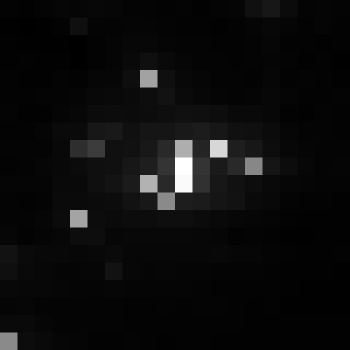

The table this chart was drawn from, first rows:
, xmin, ymin, lat, lon, area, perimeter, max_nanowatts, min_nanowatts, moonlight_illumination, clear_sky_confidence, mean_nanowatts
0, 796, 3079, -4.407, -4.407, 1.0, 0.0, 82.98, 0.7011, 11.82, 0.0, 4.777
